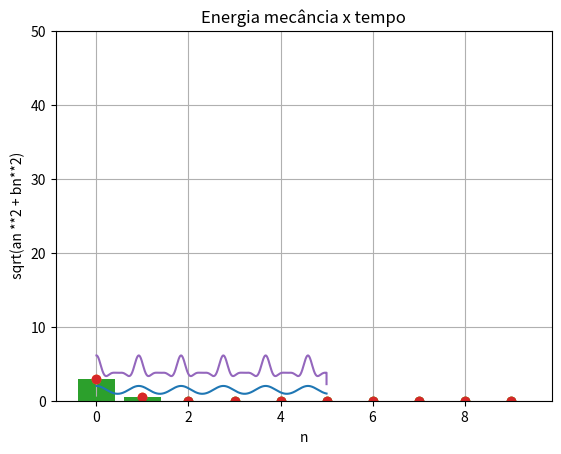

This figure's Python source:
import matplotlib.pyplot as plt
import numpy as np
def graphbars(x, y, title="Gráfico", xaxis="Eixo X", yaxis="Eixo Y"):
    plt.bar(x, y)
    plt.xlabel(xaxis)
    plt.ylabel(yaxis)
    plt.grid()
    plt.title(title)
    plt.show()
def abfourier(tp,xp,it0,it1,nf):
#
# cálculo dos coeficientes de Fourier a_nf e b_nf
#       a_nf = 2/T integral ( xp cos( nf w) ) dt   entre tp(it0) e tp(it1)
#       b_nf = 2/T integral ( xp sin( nf w) ) dt   entre tp(it0) e tp(it1)    
# integracao numerica pela aproximação trapezoidal
# input: matrizes tempo tp   (abcissas)
#                 posição xp (ordenadas) 
#       indices inicial it0
#               final   it1  (ao fim de um período)   
#       nf índice de Fourier
# output: af_bf e bf_nf  
# 
    dt=tp[1]-tp[0]
    per=tp[it1]-tp[it0]
    ome=2*np.pi/per

    s1=xp[it0]*np.cos(nf*ome*tp[it0])
    s2=xp[it1]*np.cos(nf*ome*tp[it1])
    st=xp[it0+1:it1]*np.cos(nf*ome*tp[it0+1:it1])
    soma=np.sum(st)
    
    q1=xp[it0]*np.sin(nf*ome*tp[it0])
    q2=xp[it1]*np.sin(nf*ome*tp[it1])
    qt=xp[it0+1:it1]*np.sin(nf*ome*tp[it0+1:it1])
    somq=np.sum(qt)
    
    intega=((s1+s2)/2+soma)*dt
    af=2/per*intega
    integq=((q1+q2)/2+somq)*dt
    bf=2/per*integq
    return af,bf

def maxminv(xm1,xm2,xm3,ym1,ym2,ym3):
# Máximo ou mínimo usando o polinómio de Lagrange
# Dados (input): (x0,y0), (x1,y1) e (x2,y2)
# Resultados (output): xm, ymax
    xab=xm1-xm2
    xac=xm1-xm3
    xbc=xm2-xm3
    a=ym1/(xab*xac)
    b=-ym2/(xab*xbc)
    c=ym3/(xac*xbc)
    xmla=(b+c)*xm1+(a+c)*xm2+(a+b)*xm3
    xm=0.5*xmla/(a+b+c)
    xta=xm-xm1
    xtb=xm-xm2
    xtc=xm-xm3
    ymax=a*xtb*xtc+b*xta*xtc+c*xta*xtb
    return xm, ymax

t0 = 0.0
tf = 5
dt = 0.0001
n = int((tf-t0)/dt)
k = 4.0
xeq = 1.5 
m = 0.5
x0 = 2
v0 = 0



t = np.zeros(n+1)
x = np.zeros(n+1)
vx = np.zeros(n+1)
ax = np.zeros(n+1)
emec = np.zeros(n+1)


x[0] = x0
vx[0] = v0


for i in range(n):
    t[i+1] = t[i] + dt
    ax[i] = 2*(-k*(x[i]**2 - xeq**2))/m
    vx[i+1] = vx[i] + ax[i] * dt
    x[i+1] = x[i] + vx[i+1] * dt
    emec[i] = 0.5*m*vx[i]**2 +0.5*k*(x[i]**2- xeq**2)**2  # Emec = Ec + EpotElastica

emec[i+1] = 0.5*m*vx[i+1]**2 + 0.5*k*x[i+1]**2 

plt.title("Posição x tempo")
plt.plot(t,x)
plt.grid()
plt.show()

indMax = []
for i in range(n):
    if(x[i-1]<x[i] and x[i]>x[i+1] and t[i]>0):
        indMax.append(i)

indMin = []
for i in range(n):
    if(x[i-1]>x[i] and x[i]<x[i+1] and t[i]>0):
        indMin.append(i)

tmax = np.zeros(len(indMax))
xmax = np.zeros(len(indMax))
tmin = np.zeros(len(indMin))
xmin = np.zeros(len(indMin))
c=0
for i in indMax:
    tmax[c], xmax[c] = maxminv(t[i-1], t[i], t[i+1], x[i-1], x[i], x[i+1])
    c+=1

j=0
for i in indMin:
    tmin[j], xmin[j] = maxminv(t[i-1], t[i], t[i+1], x[i-1], x[i], x[i+1])
    j+=1

amplitude = np.mean(xmax)
print("Amplitude (Máximo):", amplitude) 
minimo = np.mean(xmin)
print("Mínimo:", minimo)
periodo = tmax[1]-tmax[0]
print("Período:", periodo)
freq = 1/periodo
print("Frequência:", freq)


xp = x[indMax[0]:indMax[1]]  # slices
tp = t[indMax[0]:indMax[1]]

it1 = int((tp[len(tp)-1]-tp[0])/dt)

af = []
bf = []
afbf = []
for i in range(10):
    afi, bfi = abfourier(tp, xp, 0, it1, i)
    afi = np.abs(afi)
    bfi = np.abs(bfi)
    af.append(afi)
    bf.append(bfi)
    afbf.append(np.sqrt(afi**2+bfi**2))
    print(i, "an:", afi, "  bn:", bfi, "  afbf:", np.sqrt(afi**2+bfi**2))

xaxis = [0,1,2,3,4,5,6,7,8,9]

plt.title("Coeficientes a (cosseno)")
plt.plot(xaxis, af, "o")
plt.grid()
plt.show()
graphbars(xaxis, af, "Coeficiente de Fourier - an", "n", "an")

plt.title("Coeficientes b (seno)")
plt.plot(xaxis, bf, "o")
plt.grid()
plt.show()
graphbars(xaxis, bf, "Coeficiente de Fourier - bn", "n", "bn")

plt.title("Coeficientes somados")
plt.plot(xaxis, afbf, "o")
plt.grid()
plt.show()
graphbars(xaxis, afbf, "Coeficiente de Fourier - Soma ", "n", " sqrt(an **2 + bn**2)")

print("Energia mecânica: ", emec[0])
plt.title("Energia mecância x tempo")
axis = plt.gca()
axis.set_ylim(0,50)
plt.plot(t,emec)
plt.show()

